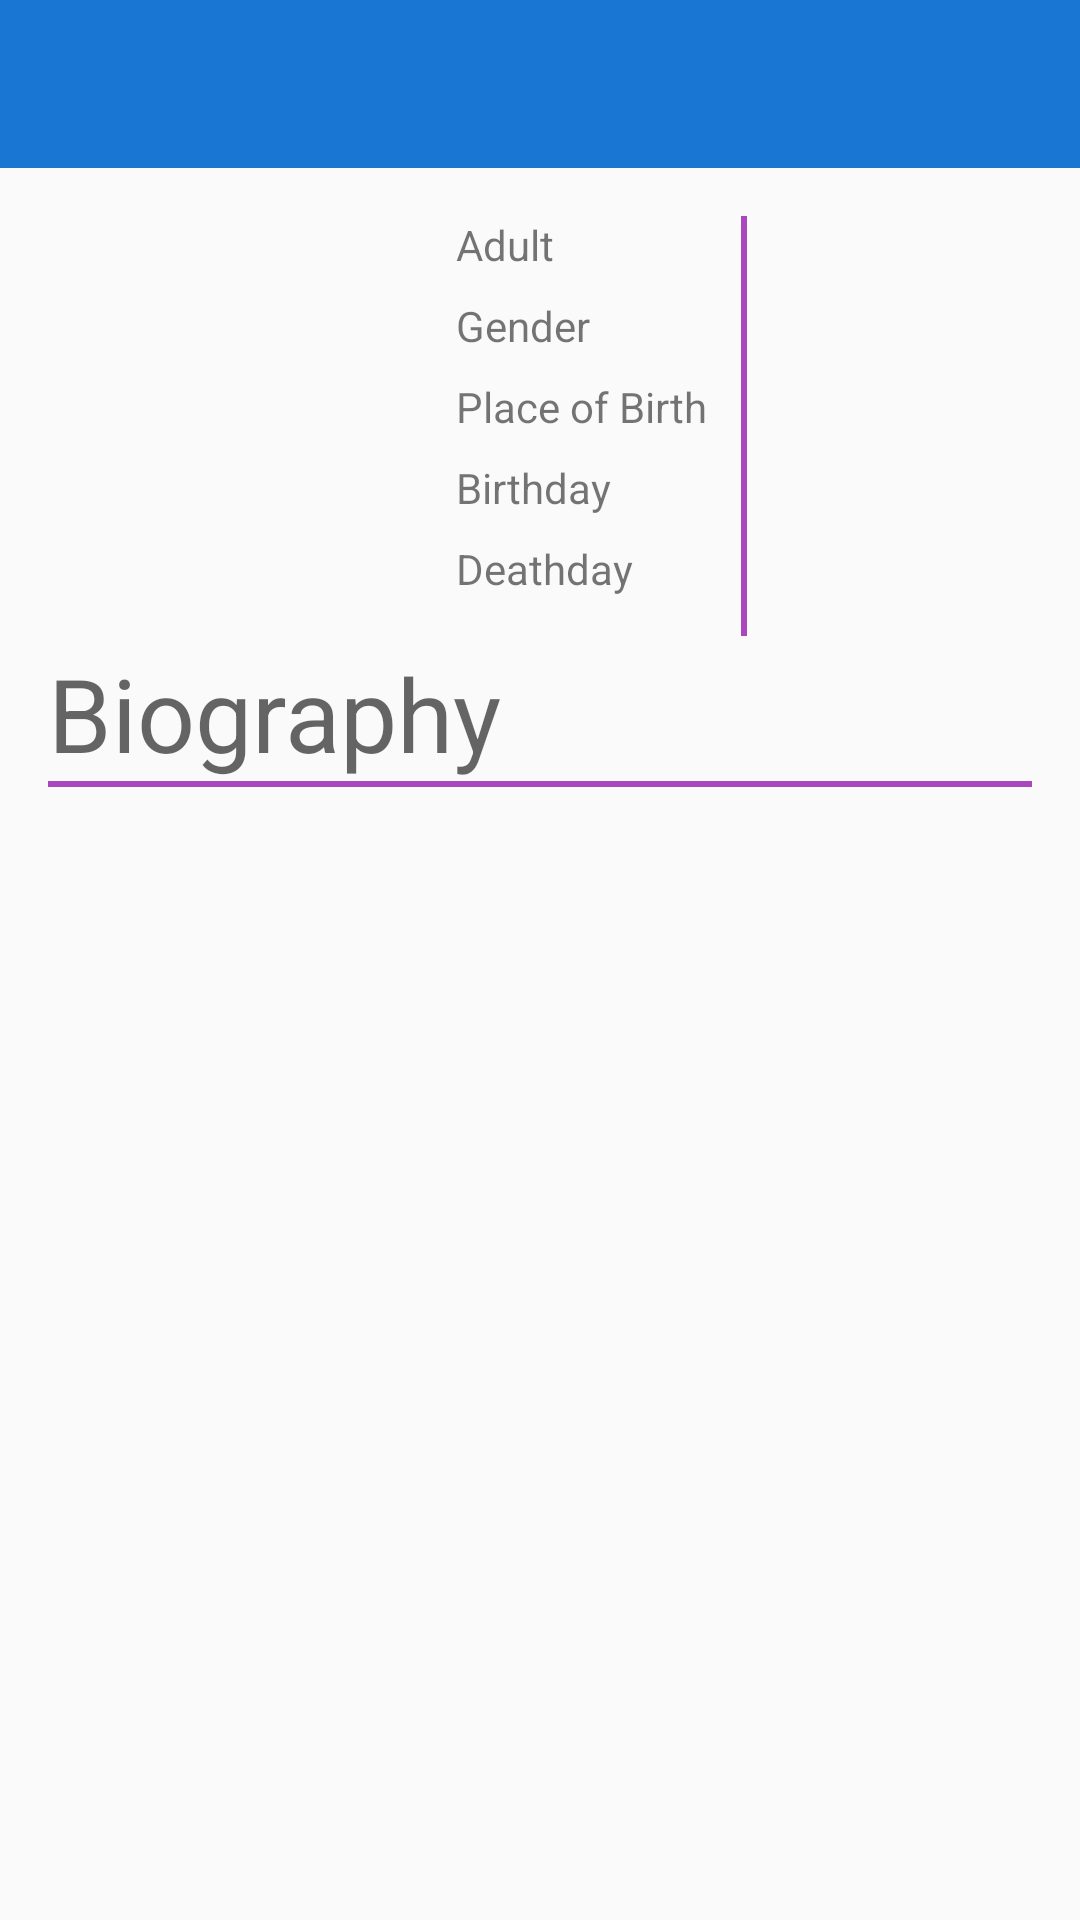

Produce the Android XML layout that renders to this screen, including the resource entries it uses.
<!-- AndroidManifest.xml: application theme AppTheme -->
<!-- res/layout/activity_person_detail.xml -->
<?xml version="1.0" encoding="utf-8"?>
<LinearLayout xmlns:android="http://schemas.android.com/apk/res/android"
    xmlns:app="http://schemas.android.com/apk/res-auto"
    xmlns:tools="http://schemas.android.com/tools"
    android:layout_width="match_parent"
    android:layout_height="match_parent"
    android:orientation="vertical"
    tools:context=".views.activities.detail.PersonDetailActivity">

    <include layout="@layout/app_bar" />
    <android.support.v4.widget.NestedScrollView
        android:layout_width="match_parent"
        android:layout_height="match_parent">

        <android.support.constraint.ConstraintLayout
            android:layout_width="match_parent"
            android:layout_height="match_parent">

            <ImageView
                android:id="@+id/imvProfile"
                android:layout_width="120dp"
                android:layout_height="140dp"
                android:layout_marginLeft="16dp"
                android:layout_marginStart="16dp"
                android:layout_marginTop="16dp"
                android:contentDescription="@string/path"
                app:layout_constraintStart_toStartOf="parent"
                app:layout_constraintTop_toTopOf="parent"
                app:srcCompat="@mipmap/ic_launcher" />

            <TextView
                android:id="@+id/textView11"
                android:layout_width="wrap_content"
                android:layout_height="wrap_content"
                android:layout_marginLeft="16dp"
                android:layout_marginStart="16dp"
                android:text="@string/adult"
                app:layout_constraintStart_toEndOf="@+id/imvProfile"
                app:layout_constraintTop_toTopOf="@+id/imvProfile" />

            <TextView
                android:id="@+id/textView13"
                android:layout_width="wrap_content"
                android:layout_height="wrap_content"
                android:layout_marginTop="8dp"
                android:text="@string/gender"
                app:layout_constraintStart_toStartOf="@+id/textView11"
                app:layout_constraintTop_toBottomOf="@+id/textView11" />

            <View
                android:id="@+id/view3"
                android:layout_width="2dp"
                android:layout_height="0dp"
                android:background="@color/secondaryColor"
                app:layout_constraintBottom_toBottomOf="@+id/imvProfile"
                app:layout_constraintEnd_toEndOf="parent"
                app:layout_constraintStart_toEndOf="@+id/imvProfile"
                app:layout_constraintTop_toTopOf="@+id/imvProfile" />

            <TextView
                android:id="@+id/txtAdult"
                android:layout_width="0dp"
                android:layout_height="wrap_content"
                android:layout_marginEnd="16dp"
                android:layout_marginLeft="16dp"
                android:layout_marginRight="16dp"
                android:layout_marginStart="16dp"
                android:contentDescription="@string/adult"
                app:layout_constraintEnd_toEndOf="parent"
                app:layout_constraintStart_toEndOf="@+id/view3"
                app:layout_constraintTop_toTopOf="@+id/textView11" />

            <TextView
                android:id="@+id/txtGender"
                android:layout_width="0dp"
                android:layout_height="wrap_content"
                android:layout_marginEnd="16dp"
                android:layout_marginRight="16dp"
                android:contentDescription="@string/gender"
                app:layout_constraintEnd_toEndOf="parent"
                app:layout_constraintStart_toStartOf="@+id/txtAdult"
                app:layout_constraintTop_toTopOf="@+id/textView13" />

            <TextView
                android:id="@+id/textView3"
                android:layout_width="wrap_content"
                android:layout_height="wrap_content"
                android:layout_marginTop="8dp"
                android:text="@string/place_of_birth"
                app:layout_constraintStart_toStartOf="@+id/textView13"
                app:layout_constraintTop_toBottomOf="@+id/txtGender" />

            <TextView
                android:id="@+id/textView5"
                android:layout_width="wrap_content"
                android:layout_height="wrap_content"
                android:layout_marginTop="8dp"
                android:text="@string/birthday"
                app:layout_constraintStart_toStartOf="@+id/textView3"
                app:layout_constraintTop_toBottomOf="@+id/textView3" />

            <TextView
                android:id="@+id/textView9"
                android:layout_width="wrap_content"
                android:layout_height="wrap_content"
                android:layout_marginTop="8dp"
                android:text="@string/deathday"
                app:layout_constraintStart_toStartOf="@+id/textView5"
                app:layout_constraintTop_toBottomOf="@+id/txtBirthday" />

            <TextView
                android:id="@+id/txtPlaceBirth"
                android:layout_width="0dp"
                android:layout_height="wrap_content"
                android:layout_marginEnd="16dp"
                android:layout_marginRight="16dp"
                android:contentDescription="@string/place_of_birth"
                app:layout_constraintEnd_toEndOf="parent"
                app:layout_constraintStart_toStartOf="@+id/txtGender"
                app:layout_constraintTop_toTopOf="@+id/textView3" />

            <TextView
                android:id="@+id/txtBirthday"
                android:layout_width="0dp"
                android:layout_height="wrap_content"
                android:layout_marginEnd="16dp"
                android:layout_marginRight="16dp"
                android:contentDescription="@string/birthday"
                app:layout_constraintEnd_toEndOf="parent"
                app:layout_constraintStart_toStartOf="@+id/txtGender"
                app:layout_constraintTop_toTopOf="@+id/textView5" />

            <TextView
                android:id="@+id/txtDeathday"
                android:layout_width="0dp"
                android:layout_height="wrap_content"
                android:layout_marginEnd="16dp"
                android:layout_marginRight="16dp"
                android:contentDescription="@string/deathday"
                app:layout_constraintEnd_toEndOf="parent"
                app:layout_constraintStart_toStartOf="@+id/txtBirthday"
                app:layout_constraintTop_toTopOf="@+id/textView9" />

            <TextView
                android:id="@+id/textView15"
                android:layout_width="wrap_content"
                android:layout_height="wrap_content"
                android:layout_marginLeft="16dp"
                android:layout_marginStart="16dp"
                android:layout_marginTop="16dp"
                android:text="@string/biography"
                android:textAppearance="@style/TextAppearance.AppCompat.Display1"
                app:layout_constraintStart_toStartOf="parent"
                app:layout_constraintTop_toBottomOf="@+id/textView9" />

            <View
                android:id="@+id/view2"
                android:layout_width="0dp"
                android:layout_height="2dp"
                android:layout_marginEnd="16dp"
                android:layout_marginRight="16dp"
                android:background="@color/secondaryColor"
                app:layout_constraintEnd_toEndOf="parent"
                app:layout_constraintStart_toStartOf="@+id/textView15"
                app:layout_constraintTop_toBottomOf="@+id/textView15" />

            <TextView
                android:id="@+id/txtBiography"
                android:layout_width="0dp"
                android:layout_height="wrap_content"
                android:layout_marginTop="8dp"
                android:contentDescription="@string/biography"
                app:layout_constraintEnd_toEndOf="@+id/view2"
                app:layout_constraintStart_toStartOf="@+id/view2"
                app:layout_constraintTop_toBottomOf="@id/view2" />

        </android.support.constraint.ConstraintLayout>
    </android.support.v4.widget.NestedScrollView>

</LinearLayout>
<!-- res/layout/app_bar.xml (included above) -->
<?xml version="1.0" encoding="utf-8"?>
<android.support.design.widget.AppBarLayout xmlns:android="http://schemas.android.com/apk/res/android"
    android:layout_width="match_parent"
    android:layout_height="wrap_content"
    xmlns:app="http://schemas.android.com/apk/res-auto"
    android:theme="@style/AppTheme.AppBarOverlay">
<android.support.v7.widget.Toolbar
    android:id="@+id/toolbar"
    android:layout_width="match_parent"
    android:layout_height="wrap_content"
    app:popupTheme="@style/AppTheme.PopupOverlay"/>
</android.support.design.widget.AppBarLayout>
<!-- resources referenced by this layout -->
<resources>
  <color name="secondaryColor">#ab47bc</color>
  <string name="adult" translatable="false">Adult</string>
  <string name="biography" translatable="false">Biography</string>
  <string name="birthday" translatable="false">Birthday</string>
  <string name="deathday" translatable="false">Deathday</string>
  <string name="gender" translatable="false">Gender</string>
  <string name="path">Image path</string>
  <string name="place_of_birth" translatable="false">Place of Birth</string>
  <style name="AppTheme.AppBarOverlay" parent="ThemeOverlay.AppCompat.Dark.ActionBar" />
  <style name="AppTheme.PopupOverlay" parent="ThemeOverlay.AppCompat.Dark" />
  <style name="AppTheme" parent="Theme.AppCompat.Light.NoActionBar">
      
      <item name="colorPrimary">@color/primaryColor</item>
      <item name="colorPrimaryDark">@color/primaryDarkColor</item>
      <item name="colorAccent">@color/secondaryColor</item>
      <item name="coordinatorLayoutStyle">@style/Widget.Design.CoordinatorLayout</item>
  </style>
  <color name="primaryColor">#1976d2</color>
  <color name="primaryDarkColor">#004ba0</color>
</resources>
